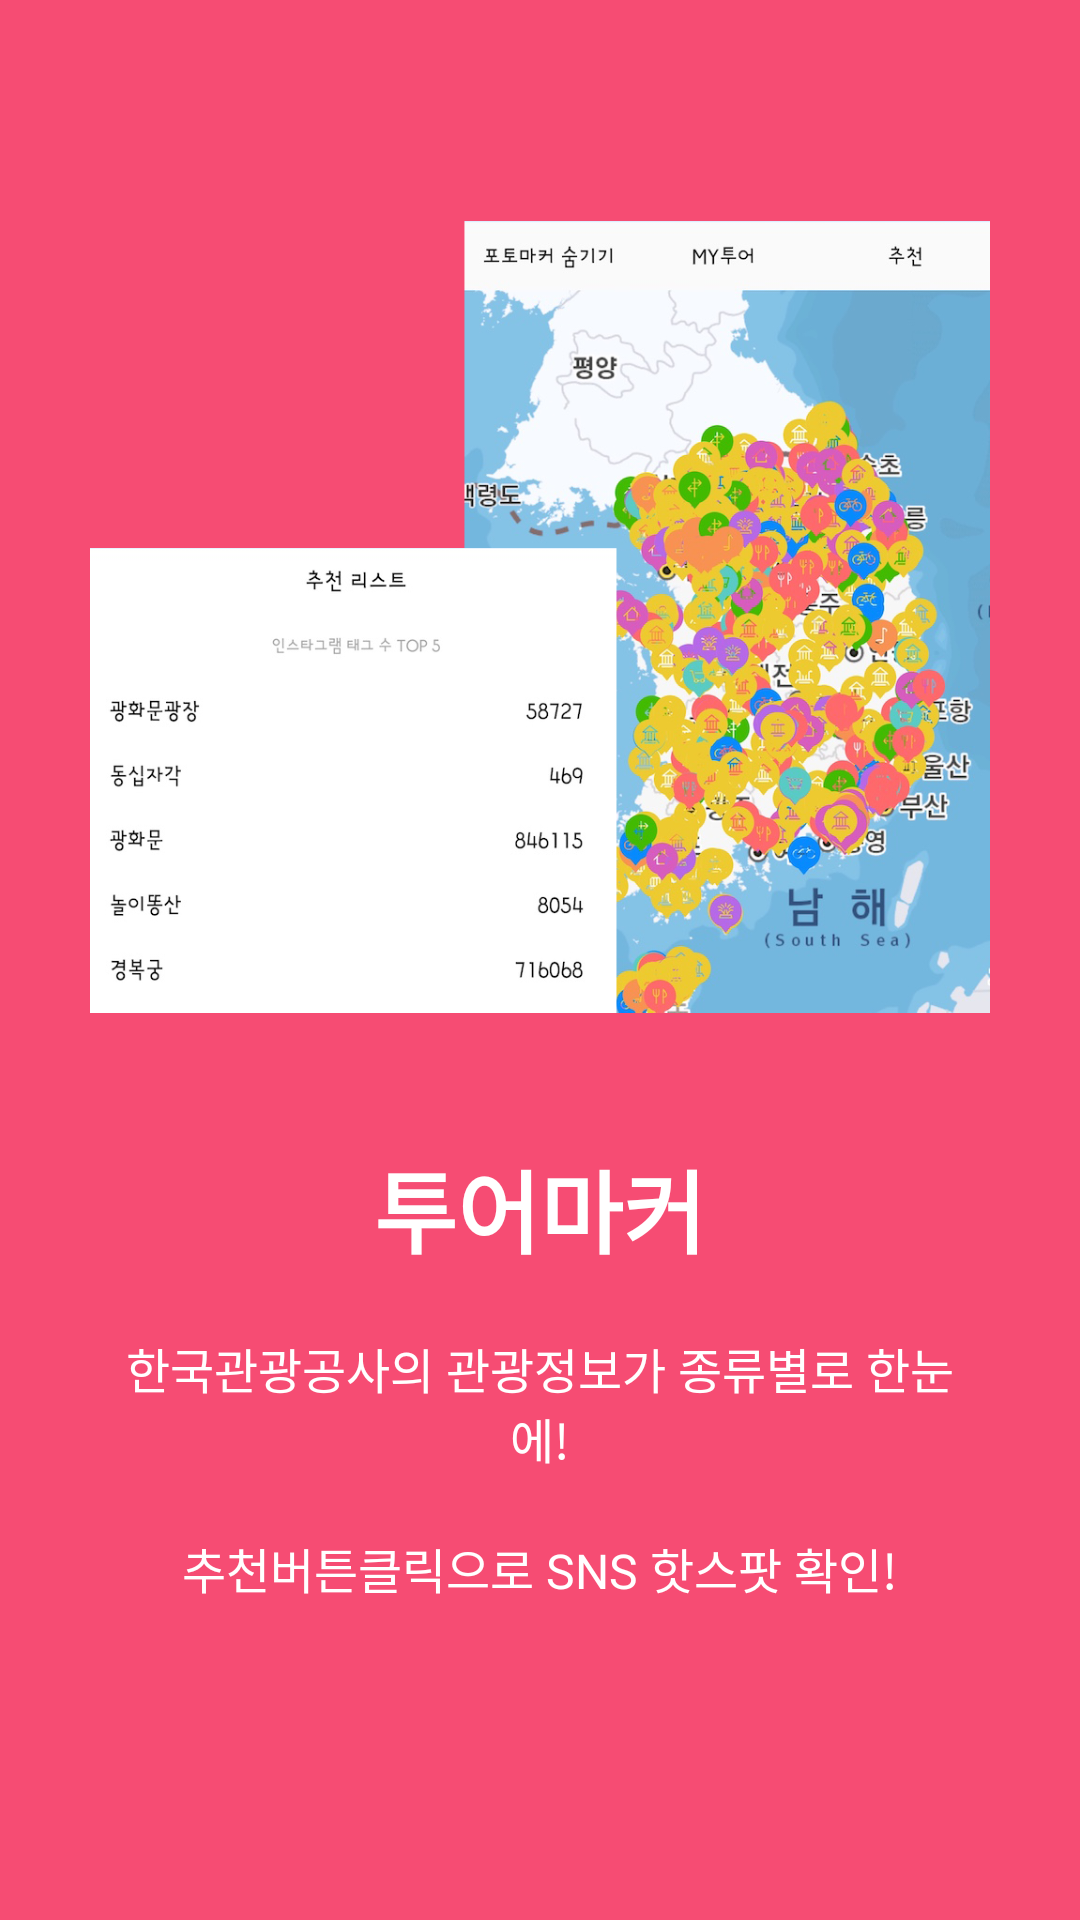

Reconstruct the res/layout file that produces this screen, plus the resources it refers to.
<!-- AndroidManifest.xml: application theme AppTheme -->
<!-- res/layout/welcome_slide1.xml -->
<?xml version="1.0" encoding="utf-8"?>
<RelativeLayout xmlns:android="http://schemas.android.com/apk/res/android"
    android:layout_width="match_parent"
    android:layout_height="match_parent"
    android:background="@color/bg_screen1">

    <LinearLayout
        android:layout_width="wrap_content"
        android:layout_height="wrap_content"
        android:layout_centerInParent="true"
        android:gravity="center_horizontal"
        android:orientation="vertical">

        <ImageView
            android:layout_width="@dimen/img_width_height"
            android:layout_height="@dimen/img_width_height"
            android:src="@drawable/tutorial_1"
            android:layout_marginBottom="@dimen/img_margin_bottom" />

        <TextView
            android:layout_width="wrap_content"
            android:layout_height="wrap_content"
            android:text="@string/slide_1_title"
            android:textColor="@android:color/white"
            android:textSize="@dimen/slide_title"
            android:textStyle="bold" />

        <TextView
            android:layout_width="wrap_content"
            android:layout_height="wrap_content"
            android:layout_marginTop="20dp"
            android:paddingLeft="@dimen/desc_padding"
            android:paddingRight="@dimen/desc_padding"
            android:text="@string/slide_1_desc"
            android:textAlignment="center"
            android:textColor="@android:color/white"
            android:textSize="@dimen/slide_desc" />

        <TextView
            android:layout_width="wrap_content"
            android:layout_height="wrap_content"
            android:layout_marginTop="20dp"
            android:paddingLeft="@dimen/desc_padding"
            android:paddingRight="@dimen/desc_padding"
            android:text="@string/slide_1_desc2"
            android:textAlignment="center"
            android:textColor="@android:color/white"
            android:textSize="@dimen/slide_desc"
            android:layout_marginBottom="@dimen/txt_margin_bottom" />

    </LinearLayout>
</RelativeLayout>
<!-- resources referenced by this layout -->
<resources>
  <color name="bg_screen1">#f64c73</color>
  <dimen name="desc_padding">40dp</dimen>
  <dimen name="img_margin_bottom">25dp</dimen>
  <dimen name="img_width_height">300dp</dimen>
  <dimen name="slide_desc">16dp</dimen>
  <dimen name="slide_title">30dp</dimen>
  <dimen name="txt_margin_bottom">50dp</dimen>
  <!-- drawable tutorial_1: png bitmap (drawable, 534995 bytes) -->
  <string name="slide_1_desc">한국관광공사의 관광정보가 종류별로 한눈에!</string>
  <string name="slide_1_desc2">추천버튼클릭으로 SNS 핫스팟 확인!</string>
  <string name="slide_1_title">투어마커</string>
  <style name="AppTheme" parent="Theme.AppCompat.Light.DarkActionBar">
          
          <item name="colorPrimary">@color/colorPrimary</item>
          <item name="colorPrimaryDark">@color/colorPrimaryDark</item>
          <item name="colorAccent">@color/colorAccent</item>
          <item name="android:statusBarColor">@color/colorPrimary</item>
          <item name="windowActionBar">false</item>
          <item name="windowNoTitle">true</item>
      </style>
  <color name="colorPrimary">#4a66c1</color>
  <color name="colorPrimaryDark">#303F9F</color>
  <color name="colorAccent">#000000</color>
</resources>
